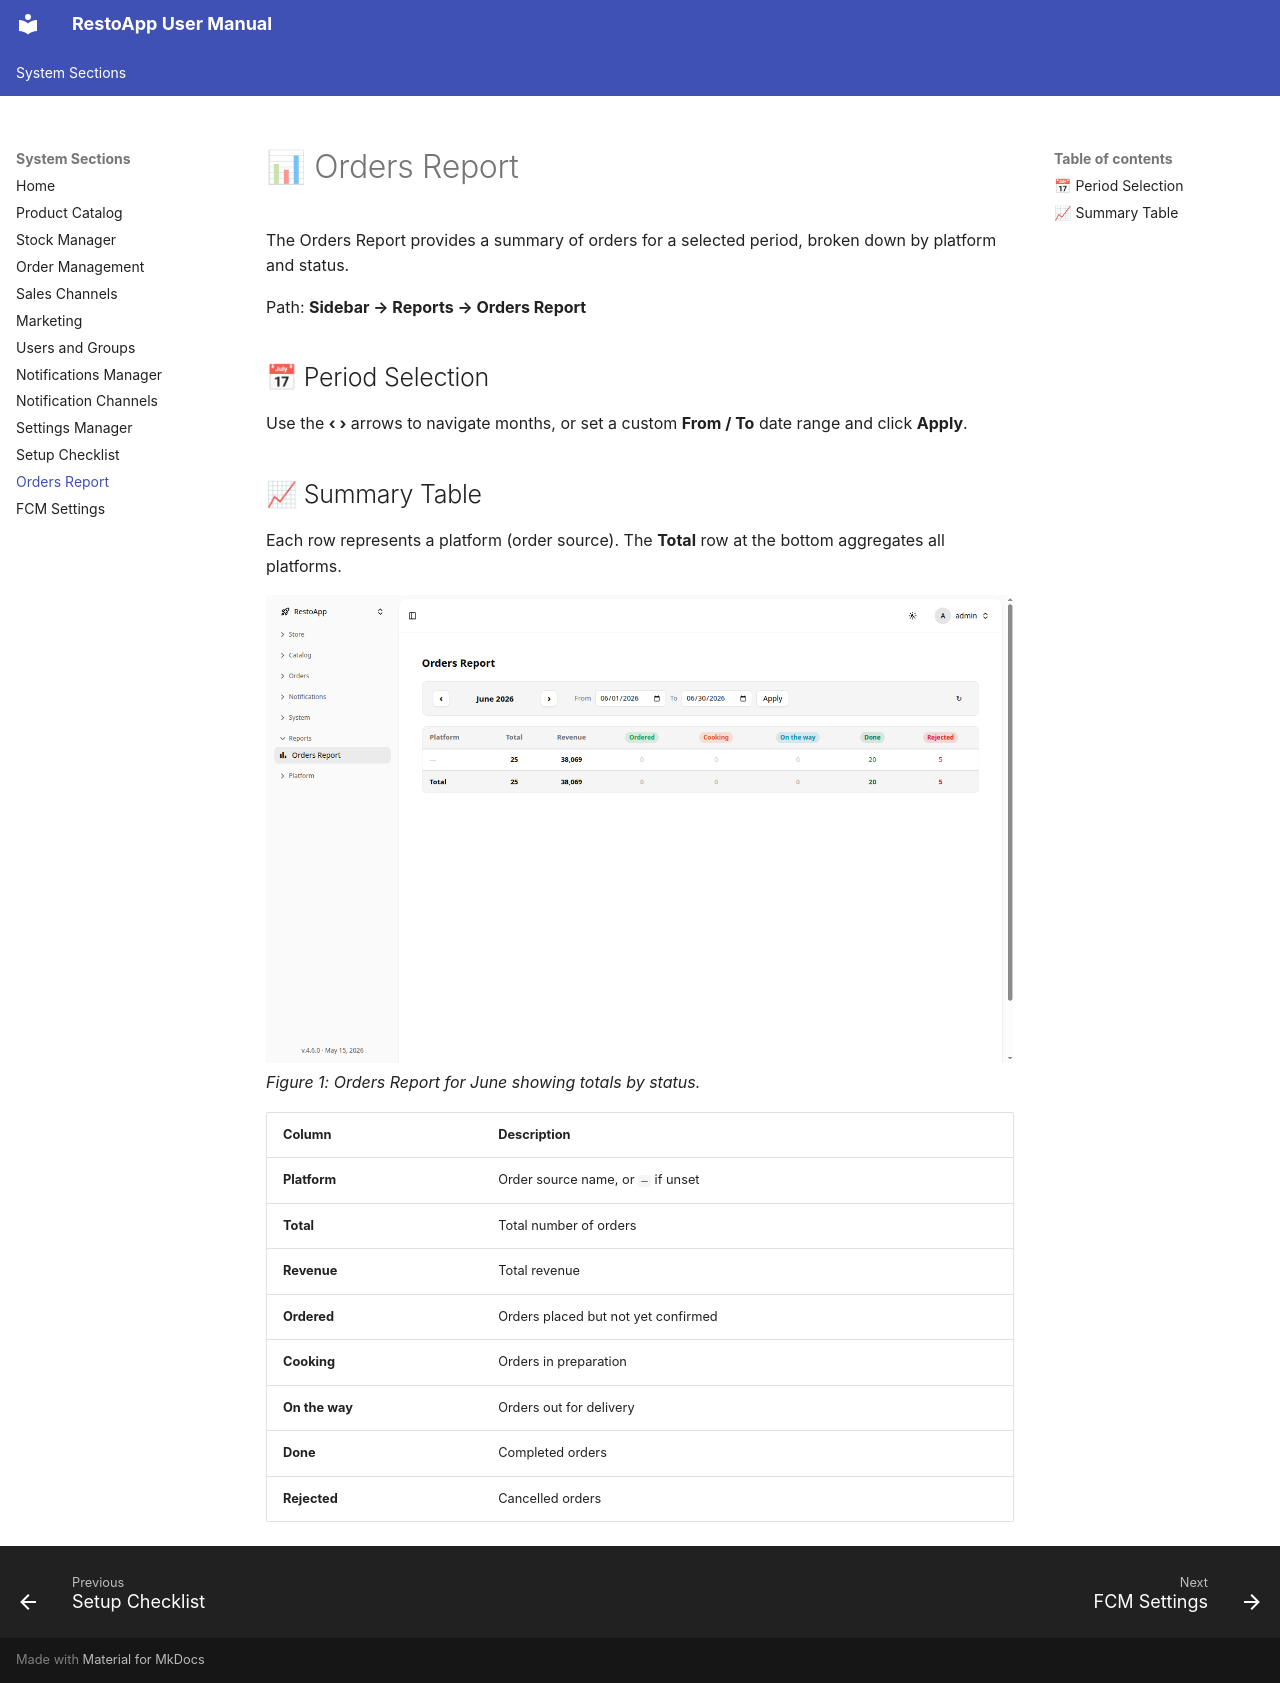

repository: webresto/restoapp-user-manual · page: orders-report/index.html · generator: mkdocs

# 📊 Orders Report

The Orders Report provides a summary of orders for a selected period, broken down by platform and status.

Path: **Sidebar → Reports → Orders Report**

## 📅 Period Selection

Use the **‹ ›** arrows to navigate months, or set a custom **From / To** date range and click **Apply**.

## 📈 Summary Table

Each row represents a platform (order source). The **Total** row at the bottom aggregates all platforms.

![Orders Report](screenshots/orders_report.png)
*Figure 1: Orders Report for June showing totals by status.*

| Column | Description |
|--------|-------------|
| **Platform** | Order source name, or `—` if unset |
| **Total** | Total number of orders |
| **Revenue** | Total revenue |
| **Ordered** | Orders placed but not yet confirmed |
| **Cooking** | Orders in preparation |
| **On the way** | Orders out for delivery |
| **Done** | Completed orders |
| **Rejected** | Cancelled orders |
